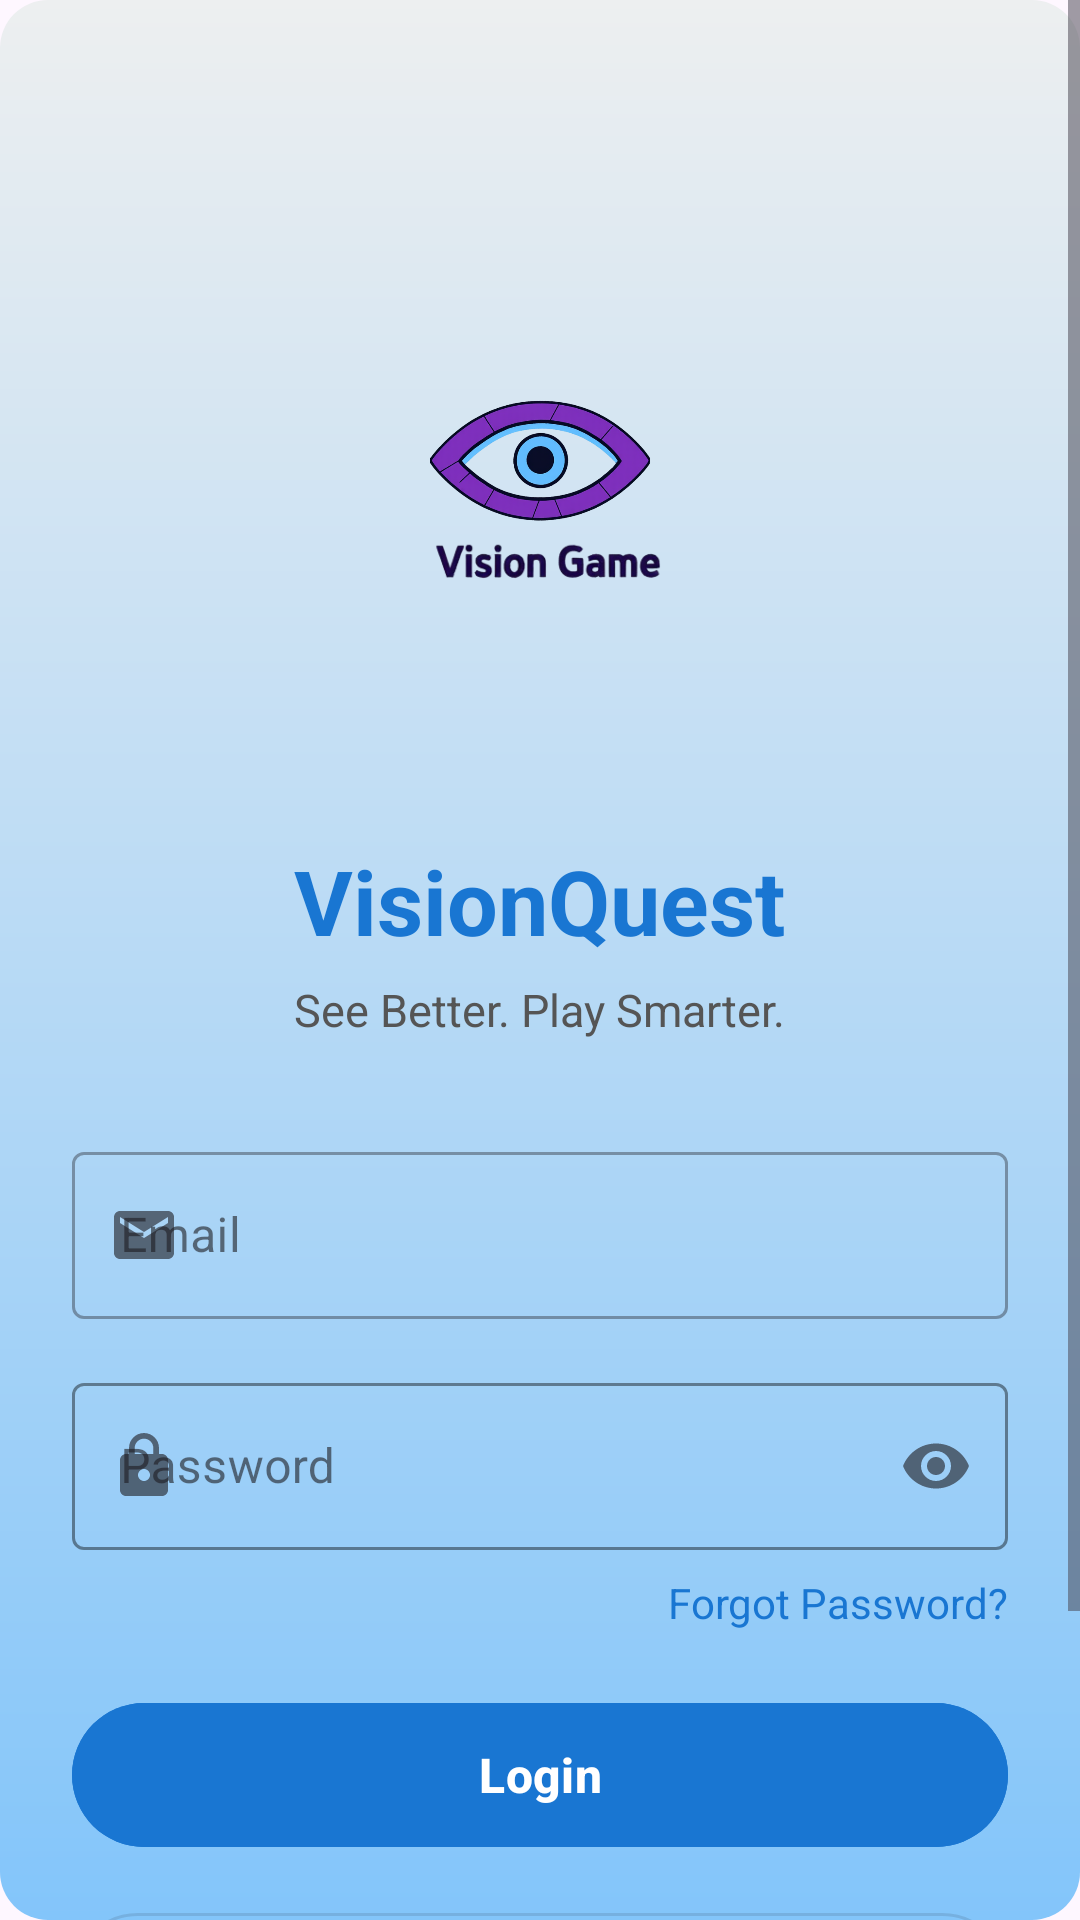

Android layout source for this screen:
<!-- AndroidManifest.xml: application theme Theme.VisionGameApp -->
<!-- res/layout/activity_login.xml -->
<?xml version="1.0" encoding="utf-8" ?>
<ScrollView xmlns:android="http://schemas.android.com/apk/res/android"
    xmlns:app="http://schemas.android.com/apk/res-auto"
    android:layout_width="match_parent"
    android:layout_height="match_parent"
    android:fillViewport="true"
    android:background="@drawable/game_area_background">

    <LinearLayout
        android:layout_width="match_parent"
        android:layout_height="wrap_content"
        android:orientation="vertical"
        android:padding="24dp"
        android:gravity="center">

        
        <ImageView
            android:layout_width="160dp"
            android:layout_height="200dp"
            android:layout_marginTop="40dp"
            android:layout_marginBottom="16dp"
            android:contentDescription="VisionQuest Logo"
            android:src="@drawable/visionlogo" />

        
        <TextView
            android:layout_width="wrap_content"
            android:layout_height="wrap_content"
            android:text="VisionQuest"
            android:textSize="30sp"
            android:textStyle="bold"
            android:textColor="#1976D2"
            android:layout_marginBottom="6dp" />

        
        <TextView
            android:layout_width="wrap_content"
            android:layout_height="wrap_content"
            android:text="See Better. Play Smarter."
            android:textSize="15sp"
            android:textColor="#555555"
            android:layout_marginBottom="32dp" />

        
        <com.google.android.material.textfield.TextInputLayout
            style="@style/Widget.MaterialComponents.TextInputLayout.OutlinedBox"
            android:layout_width="match_parent"
            android:layout_height="wrap_content"
            android:layout_marginBottom="16dp"
            android:layout_gravity="center"
            app:startIconDrawable="@drawable/baseline_email_24">

            <com.google.android.material.textfield.TextInputEditText
                android:id="@+id/etEmail"
                android:layout_width="match_parent"
                android:layout_height="wrap_content"
                android:hint="Email"
                android:textAlignment="center"
                android:textColor="@android:color/black"
                android:inputType="textEmailAddress" />
        </com.google.android.material.textfield.TextInputLayout>

        
        <com.google.android.material.textfield.TextInputLayout
            style="@style/Widget.MaterialComponents.TextInputLayout.OutlinedBox"
            android:layout_width="match_parent"
            android:layout_height="wrap_content"
            android:layout_marginBottom="8dp"
            app:boxStrokeColor="@color/black"
            app:boxBackgroundMode="outline"
            app:startIconDrawable="@drawable/baseline_lock_24"
            app:endIconMode="password_toggle">

            <com.google.android.material.textfield.TextInputEditText
                android:id="@+id/etPassword"
                android:layout_width="match_parent"
                android:layout_height="wrap_content"
                android:hint="Password"
                android:textColor="@android:color/black"
                android:inputType="textPassword" />
        </com.google.android.material.textfield.TextInputLayout>

        
        <TextView
            android:id="@+id/tvForgotPassword"
            android:layout_width="wrap_content"
            android:layout_height="wrap_content"
            android:text="Forgot Password?"
            android:textColor="#1976D2"
            android:textSize="14sp"
            android:layout_gravity="end"
            android:layout_marginBottom="20dp" />

        
        <FrameLayout
            android:layout_width="match_parent"
            android:layout_height="wrap_content"
            android:layout_marginBottom="12dp">

            <com.google.android.material.button.MaterialButton
                android:id="@+id/btnLogin"
                android:layout_width="match_parent"
                android:layout_height="56dp"
                android:text="Login"
                android:textColor="@android:color/white"
                android:textSize="16sp"
                android:textStyle="bold"
                android:backgroundTint="#1976D2"
                app:cornerRadius="28dp" />

            <ProgressBar
                android:id="@+id/pbLoading"
                android:layout_width="wrap_content"
                android:layout_height="wrap_content"
                android:layout_gravity="center"
                android:visibility="gone"
                android:indeterminateTint="@android:color/white" />
        </FrameLayout>

        
        <com.google.android.material.button.MaterialButton
            android:id="@+id/btnGuestMode"
            android:layout_width="match_parent"
            android:layout_height="56dp"
            android:text="Continue as Guest"
            android:textColor="#1976D2"
            android:textSize="16sp"
            style="@style/Widget.MaterialComponents.Button.OutlinedButton"
            app:cornerRadius="28dp"
            android:layout_marginBottom="24dp" />

        
        <LinearLayout
            android:layout_width="wrap_content"
            android:layout_height="wrap_content"
            android:orientation="horizontal">

            <TextView
                android:layout_width="wrap_content"
                android:layout_height="wrap_content"
                android:text="Don't have an account? "
                android:textColor="#444444" />

            <TextView
                android:id="@+id/btnSignup"
                android:layout_width="wrap_content"
                android:layout_height="wrap_content"
                android:text="Sign Up"
                android:textColor="#1976D2"
                android:textStyle="bold"
                android:padding="4dp" />
        </LinearLayout>

    </LinearLayout>
</ScrollView>
<!-- resources referenced by this layout -->
<resources>
  <color name="black">#FF000000</color>
  <!-- drawable baseline_email_24 (drawable) -->
  <vector xmlns:android="http://schemas.android.com/apk/res/android" android:height="24dp" android:tint="#020202" android:viewportHeight="24" android:viewportWidth="24" android:width="24dp">
        
      <path android:fillColor="@android:color/white" android:pathData="M20,4L4,4c-1.1,0 -1.99,0.9 -1.99,2L2,18c0,1.1 0.9,2 2,2h16c1.1,0 2,-0.9 2,-2L22,6c0,-1.1 -0.9,-2 -2,-2zM20,8l-8,5 -8,-5L4,6l8,5 8,-5v2z"/>
      
  </vector>
  <!-- drawable baseline_lock_24 (drawable) -->
  <vector xmlns:android="http://schemas.android.com/apk/res/android" android:height="24dp" android:tint="#020202" android:viewportHeight="24" android:viewportWidth="24" android:width="24dp">
        
      <path android:fillColor="@android:color/white" android:pathData="M18,8h-1L17,6c0,-2.76 -2.24,-5 -5,-5S7,3.24 7,6v2L6,8c-1.1,0 -2,0.9 -2,2v10c0,1.1 0.9,2 2,2h12c1.1,0 2,-0.9 2,-2L20,10c0,-1.1 -0.9,-2 -2,-2zM12,17c-1.1,0 -2,-0.9 -2,-2s0.9,-2 2,-2 2,0.9 2,2 -0.9,2 -2,2zM15.1,8L8.9,8L8.9,6c0,-1.71 1.39,-3.1 3.1,-3.1 1.71,0 3.1,1.39 3.1,3.1v2z"/>
      
  </vector>
  <!-- drawable game_area_background (drawable) -->
  <shape xmlns:android="http://schemas.android.com/apk/res/android"
      android:shape="rectangle">
  
      
      <gradient
          android:startColor="#EDEFF0"
      android:endColor="#83C5FA"
      android:angle="170"/>
  
      
      <corners android:radius="16dp"/>
  
  </shape>
  <!-- drawable visionlogo: png bitmap (drawable, 512865 bytes) -->
  <style name="Theme.VisionGameApp" parent="Base.Theme.VisionGameApp" />
  <style name="Base.Theme.VisionGameApp" parent="Theme.Material3.DayNight.NoActionBar">
          
          
      </style>
</resources>
